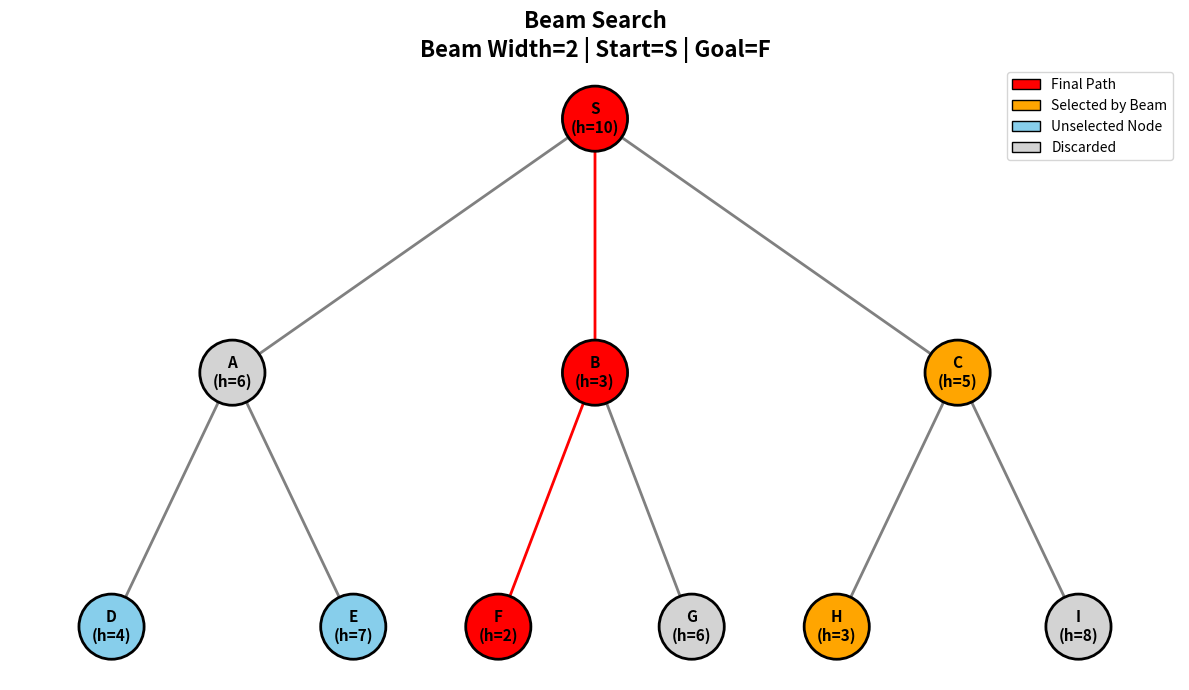

Source code (Python):
import networkx as nx
import matplotlib.pyplot as plt
from matplotlib.patches import Patch

def beam_search(graph, heuristic, start, goal, beam_width):
    parent = {start: None}
    beam = [start]
    selected_nodes = {start}
    discarded_nodes = set()
    expanded_nodes = set()
    print("Beam Search")
    level = 0
    while beam:
        print(f"\nLevel {level}")
        print("Current Beam:", beam)
        if goal in beam:
            print("\nGoal Found.")
            path = []
            current = goal
            while current is not None:
                path.append(current)
                current = parent[current]
            path.reverse()
            print("Final Path:", "->".join(path))
            return path, selected_nodes, discarded_nodes, expanded_nodes
        candidates = []
        for node in beam:
            expanded_nodes.add(node)
            for neighbor in graph.get(node, []):
                if neighbor not in selected_nodes:
                    candidates.append(neighbor)
                    if neighbor not in parent:
                        parent[neighbor] = node
        candidates = list(dict.fromkeys(candidates))
        print("Candidates:", candidates)
        candidates.sort(key=lambda x: heuristic[x])
        print("Sorted:", [(node, heuristic[node]) for node in candidates])
        new_beam = candidates[:beam_width]
        discarded = candidates[beam_width:]
        discarded_nodes.update(discarded)
        selected_nodes.update(new_beam)
        print("Selected:", [(node, heuristic[node]) for node in new_beam])
        print("Discarded:", [(node, heuristic[node]) for node in discarded])
        beam = new_beam
        level += 1
    print("\nGoal could not be reached.")
    return None, selected_nodes, discarded_nodes, expanded_nodes

graph = {
    'S': ['A', 'B', 'C'],
    'A': ['D', 'E'],
    'B': ['F', 'G'],
    'C': ['H', 'I'],
    'D': [], 'E': [], 'F': [], 'G': [], 'H': [], 'I': []
}
heuristic = {
    'S': 10, 'A': 6, 'B': 3, 'C': 5,
    'D': 4, 'E': 7, 'F': 2, 'G': 6,
    'H': 3, 'I': 8
}
start = 'S'
goal = 'F'
beam_width = 2

result = beam_search(graph, heuristic, start, goal, beam_width)
path, selected_nodes, discarded_nodes, expanded_nodes = result

G = nx.DiGraph()
for node in graph:
    G.add_node(node)
    for neighbor in graph[node]:
        G.add_edge(node, neighbor)

pos = {
    'S': (0, 3),
    'A': (-3, 2), 'B': (0, 2), 'C': (3, 2),
    'D': (-4, 1), 'E': (-2, 1), 'F': (-0.8, 1),
    'G': (0.8, 1), 'H': (2, 1), 'I': (4, 1)
}

node_colors = []
for node in G.nodes():
    if path and node in path:
        node_colors.append('red')
    elif node in discarded_nodes:
        node_colors.append('lightgray')
    elif node in selected_nodes:
        node_colors.append('orange')
    else:
        node_colors.append('skyblue')

edge_colors = []
for edge in G.edges():
    u, v = edge
    if path and u in path and v in path:
        valid = False
        for i in range(len(path)-1):
            if path[i] == u and path[i+1] == v:
                valid = True
                break
        if valid:
            edge_colors.append('red')
        else:
            edge_colors.append('gray')
    else:
        edge_colors.append('gray')

labels = {node: f"{node}\n(h={heuristic[node]})" for node in G.nodes()}

plt.figure(figsize=(12, 7))
nx.draw_networkx_edges(G, pos, edge_color=edge_colors, arrows=True, arrowsize=20, width=2)
nx.draw_networkx_nodes(G, pos, node_color=node_colors, node_size=2200, edgecolors='black', linewidths=2)
nx.draw_networkx_labels(G, pos, labels=labels, font_size=11, font_weight='bold')
plt.title(f"Beam Search\nBeam Width={beam_width} | Start={start} | Goal={goal}", fontsize=16, fontweight='bold')

legend_elements = [
    Patch(facecolor='red', edgecolor='black', label='Final Path'),
    Patch(facecolor='orange', edgecolor='black', label='Selected by Beam'),
    Patch(facecolor='skyblue', edgecolor='black', label='Unselected Node'),
    Patch(facecolor='lightgray', edgecolor='black', label='Discarded')
]
plt.legend(handles=legend_elements, loc='upper right')
plt.axis('off')
plt.tight_layout()
plt.show()
